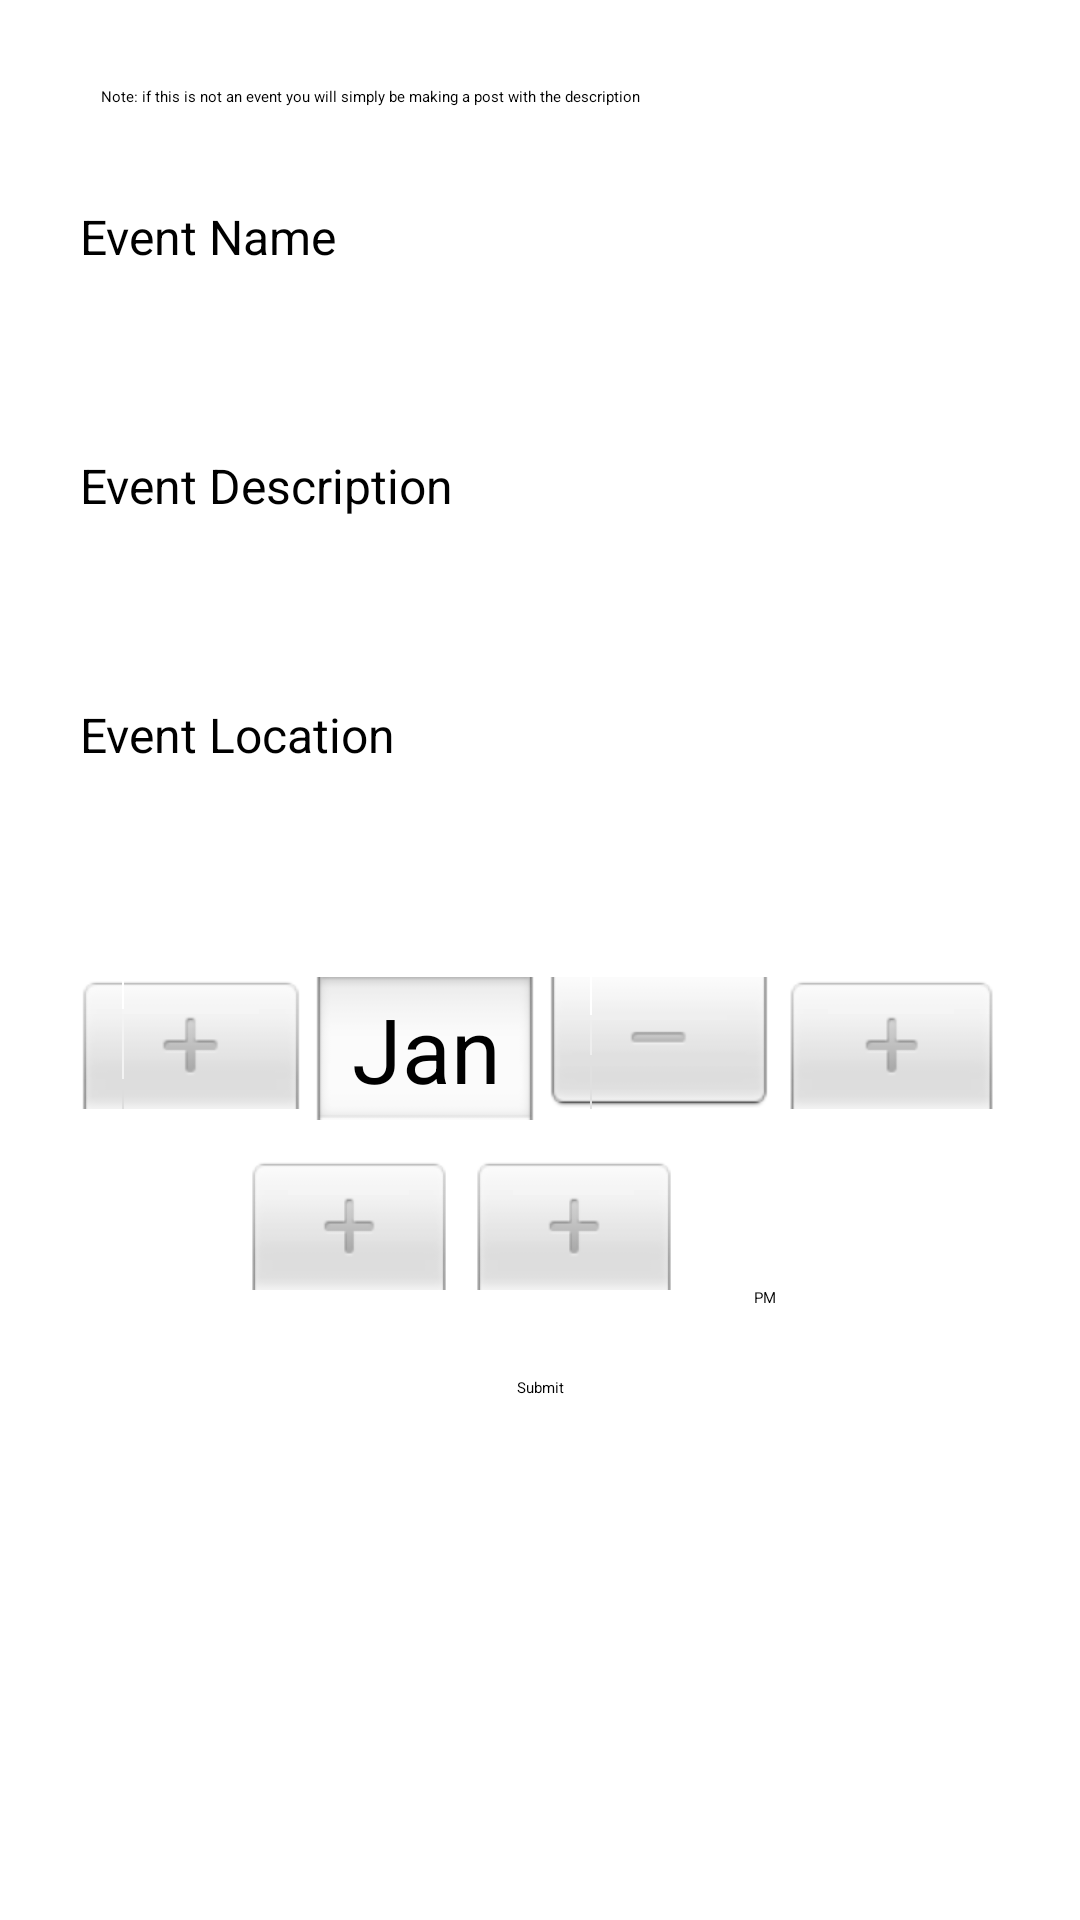

Here is an Android app screen rendered from its layout file. Give the layout XML and the strings, colors and styles it references.
<!-- AndroidManifest.xml: application theme Theme.Grapevine -->
<!-- res/layout/fragment_compose.xml -->
<?xml version="1.0" encoding="utf-8"?>
<androidx.constraintlayout.widget.ConstraintLayout xmlns:android="http://schemas.android.com/apk/res/android"
    xmlns:app="http://schemas.android.com/apk/res-auto"
    xmlns:tools="http://schemas.android.com/tools"
    android:layout_width="match_parent"
    android:layout_height="match_parent"
    tools:context=".fragments.ComposeFragment">

    <EditText
        android:id="@+id/et_NameOfEvent"
        android:layout_width="307dp"
        android:layout_height="75dp"
        android:layout_marginTop="44dp"
        android:width="200dp"
        android:hint="Event Name"
        android:textSize="16sp"
        app:layout_constraintEnd_toEndOf="parent"
        app:layout_constraintStart_toStartOf="parent"
        app:layout_constraintTop_toBottomOf="@+id/isEventSwitch"
        tools:ignore="MissingConstraints" />

    <EditText
        android:id="@+id/et_EventLocation"
        android:layout_width="307dp"
        android:layout_height="75dp"
        android:layout_marginTop="8dp"
        android:width="200dp"
        android:hint="Event Location"
        android:textSize="16sp"
        app:layout_constraintEnd_toEndOf="parent"
        app:layout_constraintStart_toStartOf="parent"
        app:layout_constraintTop_toBottomOf="@+id/et_EventDescription"
        tools:ignore="MissingConstraints" />

    <DatePicker
        android:id="@+id/Create_EventDate"
        android:layout_width="311dp"
        android:layout_height="73dp"
        android:layout_marginTop="4dp"
        android:calendarViewShown="false"
        android:datePickerMode="spinner"
        app:layout_constraintEnd_toEndOf="parent"
        app:layout_constraintStart_toStartOf="parent"
        app:layout_constraintTop_toBottomOf="@+id/et_EventLocation"
        tools:ignore="MissingConstraints" />

    <TimePicker
        android:id="@+id/Create_EventTime"
        android:layout_width="311dp"
        android:layout_height="73dp"
        android:timePickerMode="spinner"
        app:layout_constraintEnd_toEndOf="parent"
        app:layout_constraintStart_toStartOf="parent"
        app:layout_constraintTop_toBottomOf="@+id/Create_EventDate"
        tools:ignore="MissingConstraints" />


    <Button
        android:id="@+id/btn_Submit"
        android:layout_width="wrap_content"
        android:layout_height="wrap_content"
        android:text="Submit"
        app:layout_constraintEnd_toEndOf="parent"
        app:layout_constraintStart_toStartOf="parent"
        app:layout_constraintTop_toBottomOf="@+id/Create_EventTime" />

    <EditText
        android:id="@+id/et_EventDescription"
        android:layout_width="307dp"
        android:layout_height="75dp"
        android:layout_marginTop="8dp"
        android:width="200dp"
        android:hint="Event Description"
        android:textSize="16sp"
        app:layout_constraintEnd_toEndOf="parent"
        app:layout_constraintStart_toStartOf="parent"
        app:layout_constraintTop_toBottomOf="@+id/et_NameOfEvent"
        tools:ignore="MissingConstraints" />

    <Switch
        android:id="@+id/isEventSwitch"
        android:layout_width="wrap_content"
        android:layout_height="wrap_content"
        android:layout_marginTop="24dp"
        android:text="Is this an event?"
        app:layout_constraintEnd_toEndOf="parent"
        app:layout_constraintStart_toStartOf="parent"
        app:layout_constraintTop_toTopOf="parent"
        tools:ignore="MissingConstraints" />

    <TextView
        android:id="@+id/tv_Note"
        android:layout_width="293dp"
        android:layout_height="35dp"
        android:text="Note: if this is not an event you will simply be making a post with the description"
        app:layout_constraintBottom_toTopOf="@+id/et_NameOfEvent"
        app:layout_constraintEnd_toEndOf="parent"
        app:layout_constraintStart_toStartOf="parent"
        app:layout_constraintTop_toBottomOf="@+id/isEventSwitch"
        tools:ignore="MissingConstraints" />


</androidx.constraintlayout.widget.ConstraintLayout>
<!-- resources referenced by this layout -->
<resources>
  <style name="Theme.Grapevine" parent="Theme.MaterialComponents.DayNight.DarkActionBar">
          
          <item name="colorPrimary">@color/dark_purple</item>
          <item name="colorPrimaryVariant">@color/light_purple</item>
          <item name="colorOnPrimary">@color/white</item>
          
          <item name="colorSecondary">@color/light_green</item>
          <item name="colorSecondaryVariant">@color/dark_green</item>
          <item name="colorOnSecondary">@color/black</item>
          
          <item name="android:statusBarColor" tools:targetApi="l">?attr/colorPrimaryVariant</item>
          
      </style>
  <color name="dark_purple">#531460</color>
  <color name="light_purple">#D198DD</color>
  <color name="white">#FFFFFFFF</color>
  <color name="light_green">#7DA03C</color>
  <color name="dark_green">#21502C</color>
  <color name="black">#FF000000</color>
</resources>
